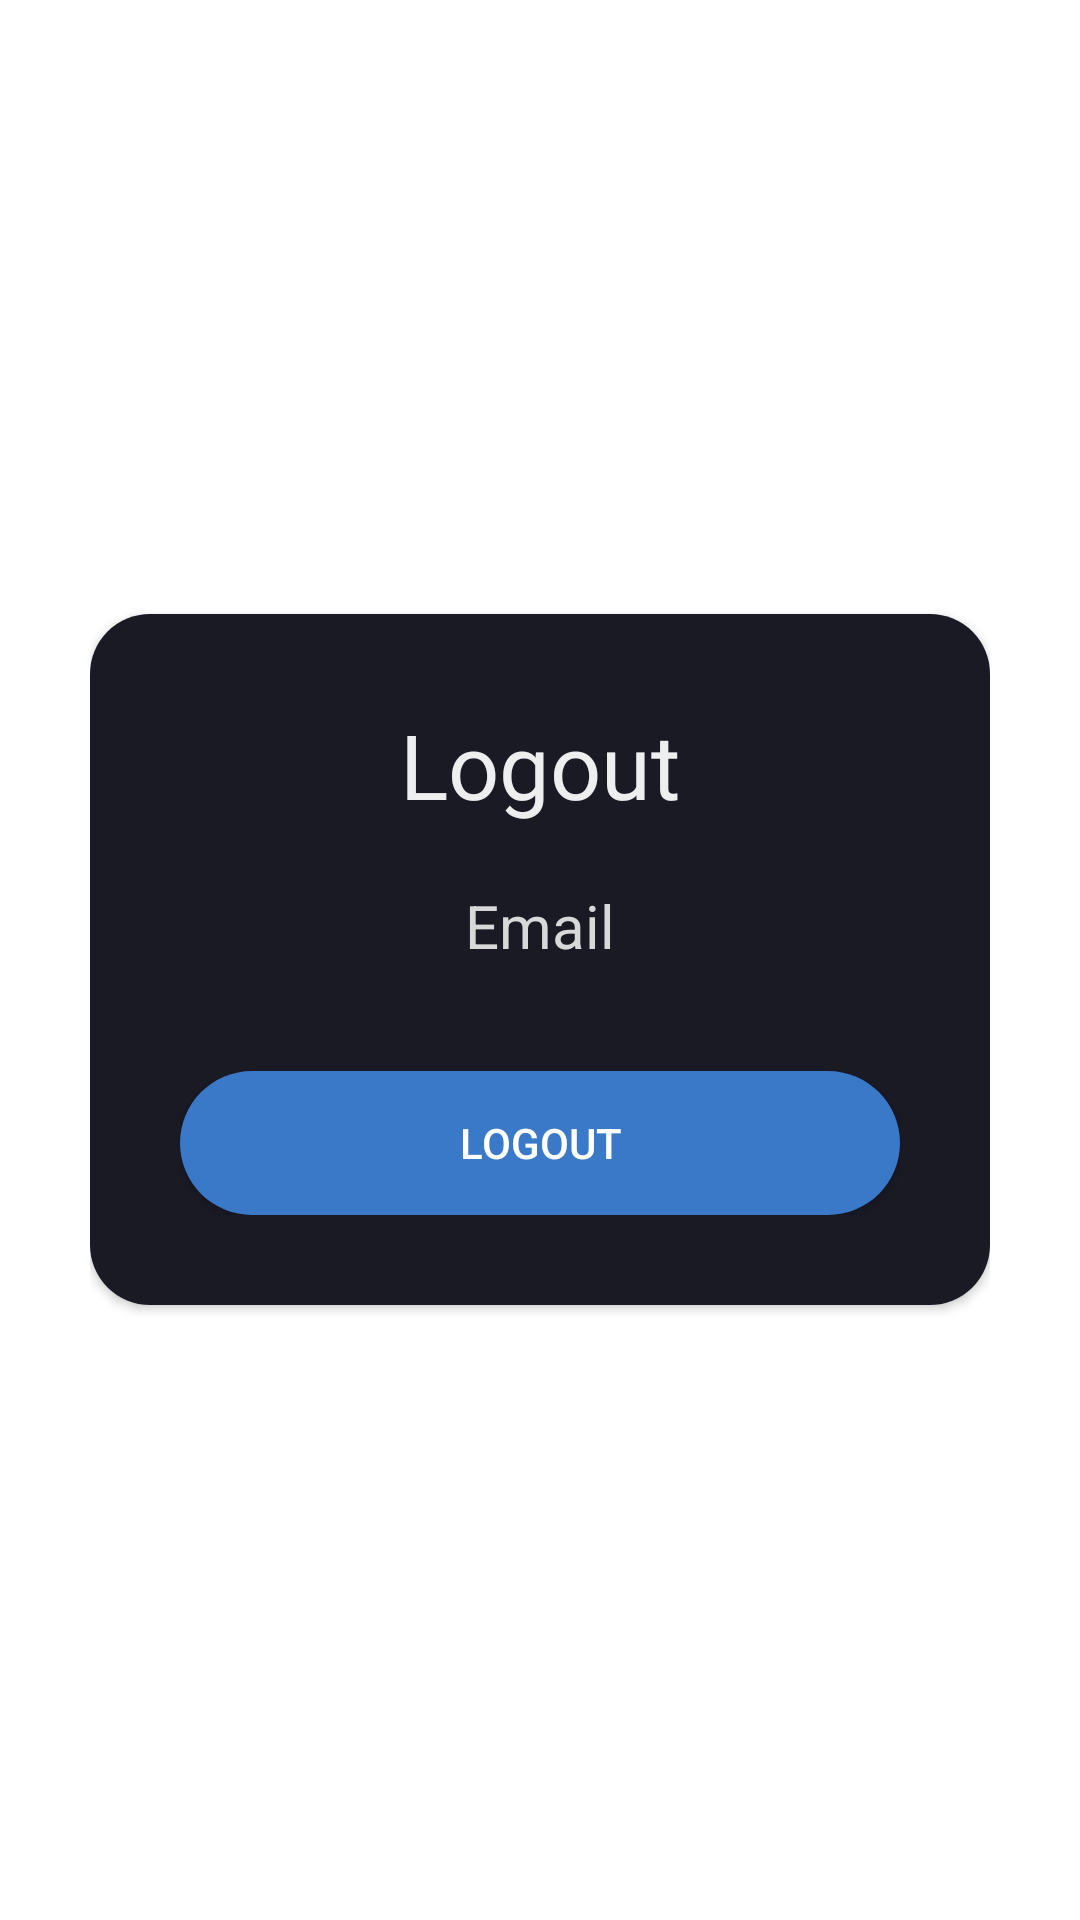

Android layout source for this screen:
<!-- AndroidManifest.xml: application theme AppTheme -->
<!-- res/layout/fragment_profile.xml -->
<?xml version="1.0" encoding="utf-8"?>
<RelativeLayout xmlns:android="http://schemas.android.com/apk/res/android"
    xmlns:app="http://schemas.android.com/apk/res-auto"
    xmlns:tools="http://schemas.android.com/tools"
    android:layout_width="match_parent"
    android:layout_height="match_parent"
    android:padding="30dp"
    tools:context=".ProfileFragment">

    <androidx.cardview.widget.CardView
        android:layout_width="match_parent"
        android:layout_height="wrap_content"
        android:layout_centerInParent="true"
        android:background="@color/menuColor"
        app:cardCornerRadius="20dp">

        <LinearLayout
            android:layout_width="match_parent"
            android:layout_height="wrap_content"
            android:orientation="vertical"
            android:padding="30dp"
            android:background="@color/menuColor">

            <TextView
                android:layout_width="match_parent"
                android:layout_height="wrap_content"
                android:layout_gravity="center"
                android:fontFamily="@font/my_font"
                android:text="@string/logout"
                android:textAlignment="center"
                android:textColor="@color/text_convert"
                android:textSize="30sp" />

            <TextView
                android:id="@+id/profileEmail"
                android:layout_width="match_parent"
                android:layout_height="wrap_content"
                android:layout_marginVertical="20dp"
                android:textAlignment="center"
                android:text="@string/email"
                android:textColor="@color/text_currency"
                android:textSize="20sp" />

            <Button
                android:id="@+id/btnLogout"
                android:layout_width="match_parent"
                android:layout_height="wrap_content"
                android:layout_gravity="center_vertical"
                android:layout_marginTop="15dp"
                style="@style/Button"
                android:text="@string/logout" />

        </LinearLayout>

    </androidx.cardview.widget.CardView>

</RelativeLayout>
<!-- resources referenced by this layout -->
<resources>
  <color name="menuColor">#1A1A25</color>
  <color name="text_convert">#EEEEEE</color>
  <color name="text_currency">#D8D8D8</color>
  <string name="email">Email</string>
  <string name="logout">Logout</string>
  <style name="Button">
          <item name="android:background">
              @drawable/button
          </item>
          <item name="android:textColor">
              @android:color/white
          </item>
      </style>
  <style name="AppTheme" parent="Theme.Material3.DayNight.NoActionBar">
          <item name="android:windowBackground">@android:color/transparent</item>
      </style>
  <!-- drawable button (drawable) -->
  <shape xmlns:android="http://schemas.android.com/apk/res/android"
      android:shape="rectangle">
      <corners android:radius="50dp" />
      <solid android:color="@color/buttonColor" />
  </shape>
  <color name="buttonColor">#3A78C8</color>
</resources>
